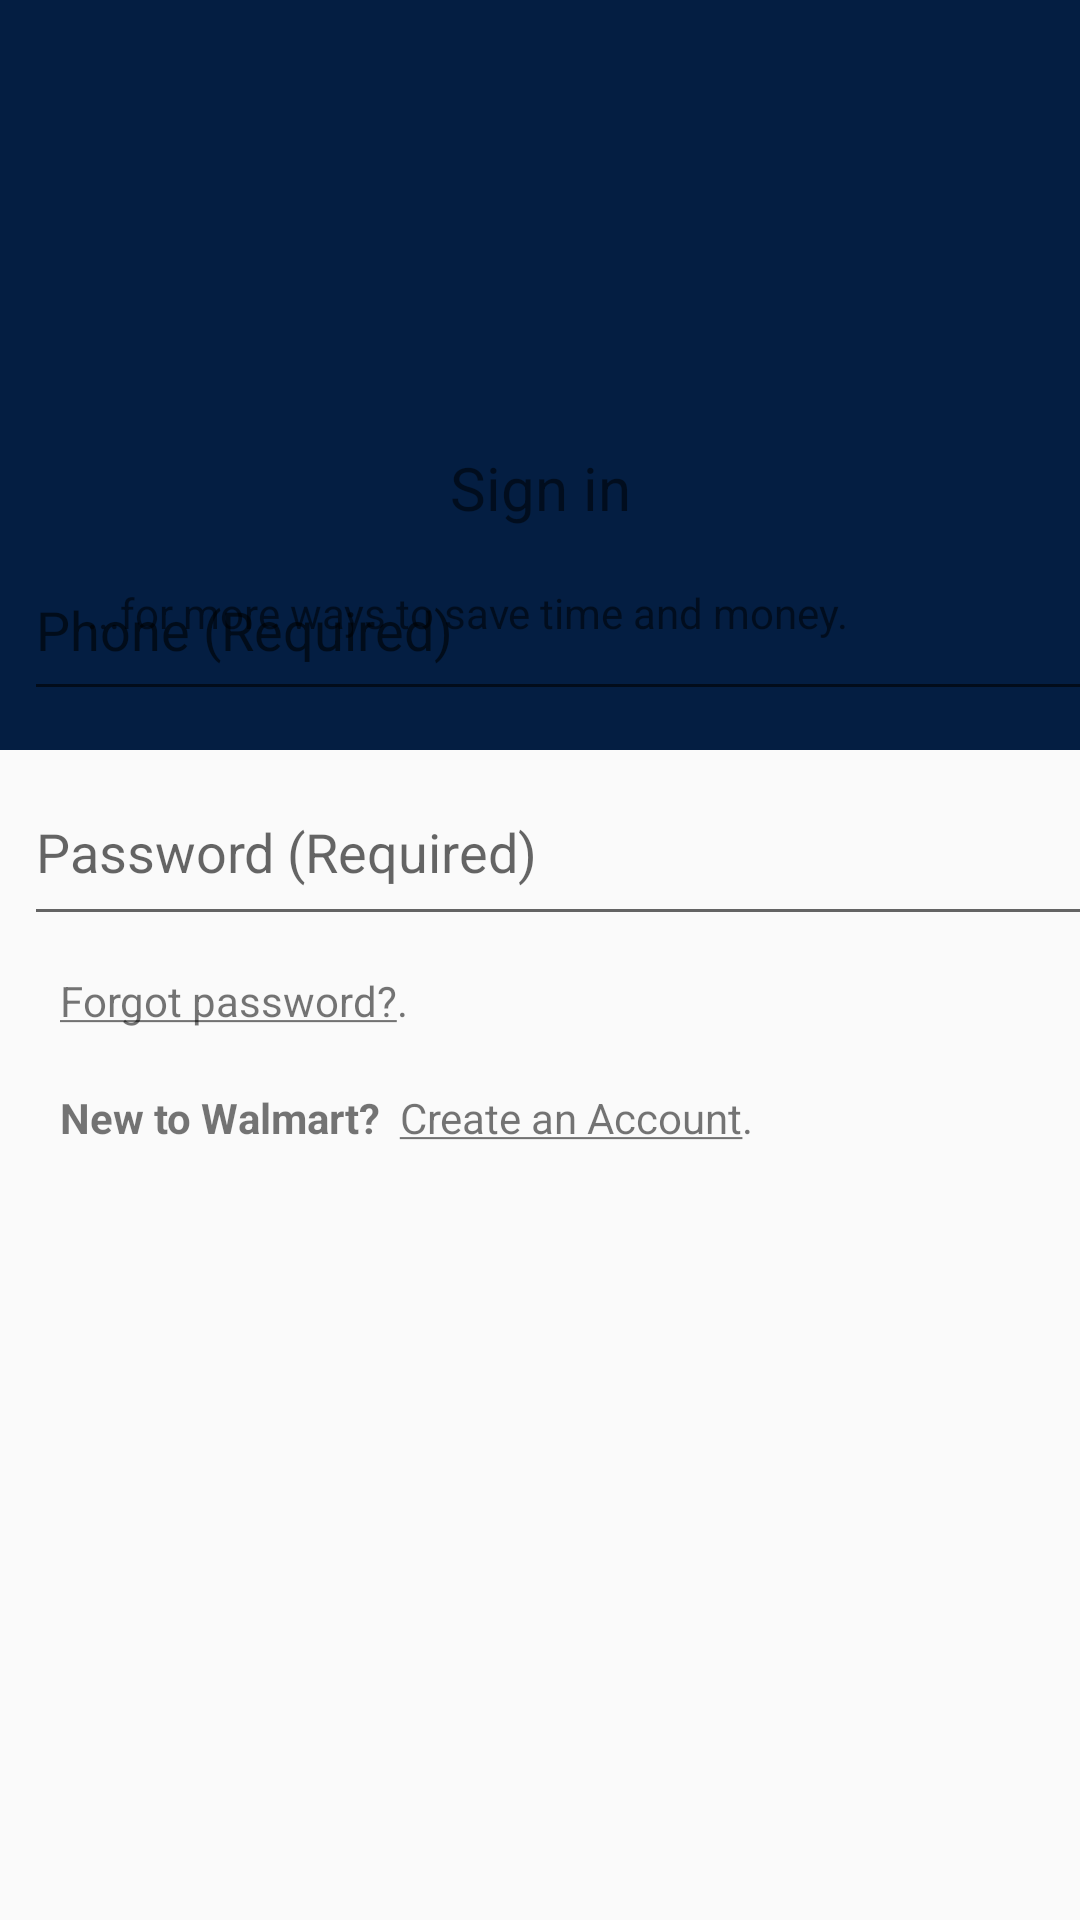

This screen was rendered from an Android layout file. Write that file and the resources it references.
<!-- AndroidManifest.xml: application theme AppTheme -->
<!-- res/layout/activity_login.xml -->
<?xml version="1.0" encoding="utf-8"?>
<android.support.design.widget.CoordinatorLayout xmlns:android="http://schemas.android.com/apk/res/android"
    xmlns:app="http://schemas.android.com/apk/res-auto"
    xmlns:tools="http://schemas.android.com/tools"
    android:layout_width="match_parent"
    android:layout_height="match_parent"
    tools:context=".login.LoginActivity"
    tools:layout_editor_absoluteY="25dp"
    >

    <android.support.design.widget.AppBarLayout
        android:id="@+id/appBarLayout_login"
        android:layout_width="match_parent"
        android:layout_height="250dp"
        android:layout_gravity="top">

        <android.support.design.widget.CollapsingToolbarLayout
            android:id="@+id/collapsing"
            android:layout_width="match_parent"
            android:layout_height="match_parent"
            app:contentScrim="?attr/colorPrimary"
            app:layout_scrollFlags="scroll|exitUntilCollapsed|snap">


            <android.support.constraint.ConstraintLayout
                android:layout_width="match_parent"
                android:layout_height="match_parent"
                android:id="@+id/appbar_content">

                <ImageView
                    android:id="@+id/imageView2"
                    android:layout_width="80dp"
                    android:layout_height="80dp"
                    android:layout_marginTop="53dp"
                    android:layout_marginBottom="16dp"
                    android:src="@drawable/ic_sign_in_48"
                    app:layout_constraintBottom_toTopOf="@+id/tv_sign"
                    app:layout_constraintEnd_toEndOf="parent"
                    app:layout_constraintHorizontal_bias="0.476"
                    app:layout_constraintStart_toStartOf="parent"
                    app:layout_constraintTop_toTopOf="parent" />

                <TextView
                    android:id="@+id/tv_sign"
                    android:layout_width="95dp"
                    android:layout_height="0dp"
                    android:layout_marginBottom="20dp"
                    android:gravity="center"
                    android:text="@string/sign_in_title"
                    android:textSize="20sp"
                    app:layout_constraintBottom_toTopOf="@+id/tv_sign_sub"
                    app:layout_constraintEnd_toEndOf="parent"
                    app:layout_constraintStart_toStartOf="parent"
                    app:layout_constraintTop_toBottomOf="@+id/imageView2" />

                <TextView
                    android:id="@+id/tv_sign_sub"
                    android:layout_width="279dp"
                    android:layout_height="0dp"
                    android:layout_marginEnd="52dp"
                    android:layout_marginBottom="30dp"
                    android:text="@string/sign_in_subtitle"
                    app:layout_constraintBottom_toBottomOf="parent"
                    app:layout_constraintEnd_toEndOf="parent"
                    app:layout_constraintTop_toBottomOf="@+id/tv_sign" />


            </android.support.constraint.ConstraintLayout>

            <android.support.v7.widget.Toolbar
                android:layout_width="match_parent"
                android:layout_height="50dp"
                app:layout_collapseMode="pin" />

        </android.support.design.widget.CollapsingToolbarLayout>


    </android.support.design.widget.AppBarLayout>

    <include
        layout="@layout/activity_login_content"
        app:layout_anchor="@id/collapsing"
        app:layout_anchorGravity="bottom">


    </include>



</android.support.design.widget.CoordinatorLayout>
<!-- res/layout/activity_login_content.xml (included above) -->
<?xml version="1.0" encoding="utf-8"?>
<LinearLayout xmlns:android="http://schemas.android.com/apk/res/android"
    android:layout_width="match_parent"
    android:layout_height="300dp"
    xmlns:app="http://schemas.android.com/apk/res-auto"
    android:orientation="vertical"
    android:layout_gravity="center">

    <EditText
        android:id="@+id/ed_phone_sign"
        android:layout_width="364dp"
        android:layout_height="57dp"
        android:layout_marginStart="8dp"
        android:layout_marginTop="10dp"
        android:layout_marginEnd="8dp"
        android:hint="@string/hint_phone_login"
        android:inputType="phone" />

    <EditText
        android:id="@+id/ed_password_sign"
        android:layout_width="364dp"
        android:layout_height="59dp"
        android:layout_marginStart="8dp"
        android:layout_marginTop="16dp"
        android:layout_marginEnd="8dp"
        android:hint="@string/hint_password_login" />

    <TextView
        android:id="@+id/tv_forget_sign"
        android:layout_width="wrap_content"
        android:layout_height="wrap_content"
        android:layout_marginStart="20dp"
        android:layout_marginTop="12dp"
        android:layout_marginEnd="8dp"
        android:onClick="onForgetClicked"
        android:text="@string/sign_in_forget" />

    <TextView
        android:id="@+id/tv_create_sign"
        android:layout_width="wrap_content"
        android:layout_height="wrap_content"
        android:layout_marginStart="20dp"
        android:layout_marginTop="20dp"
        android:layout_marginEnd="8dp"
        android:onClick="onCreateClicked"
        android:text="@string/sign_in_create" />

    <Button
        android:layout_width="wrap_content"
        android:layout_height="wrap_content"
        android:id="@+id/bt_login"
        android:text="@string/login_button_sign"
        android:visibility="invisible"
        android:onClick="onLoginClicked"/>

</LinearLayout>
<!-- resources referenced by this layout -->
<resources>
  <string name="hint_password_login">Password (Required)</string>
  <string name="hint_phone_login">Phone (Required)</string>
  <string name="login_button_sign">Login</string>
  <string name="sign_in_create"> <b>New to Walmart? </b> <u>Create an Account</u>.</string>
  <string name="sign_in_forget"> <u>Forgot password?</u>.
      </string>
  <string name="sign_in_subtitle">...for more ways to save time and money.</string>
  <string name="sign_in_title">Sign in</string>
  <style name="AppTheme" parent="Theme.AppCompat.Light.NoActionBar">
          
          <item name="colorPrimary">@color/colorPrimary</item>
          <item name="colorPrimaryDark">@color/colorPrimaryDark</item>
          <item name="colorAccent">@color/colorAccent</item>
      </style>
  <color name="colorPrimary">#041e42</color>
  <color name="colorPrimaryDark">#031630</color>
  <color name="colorAccent">#0065ff</color>
</resources>
